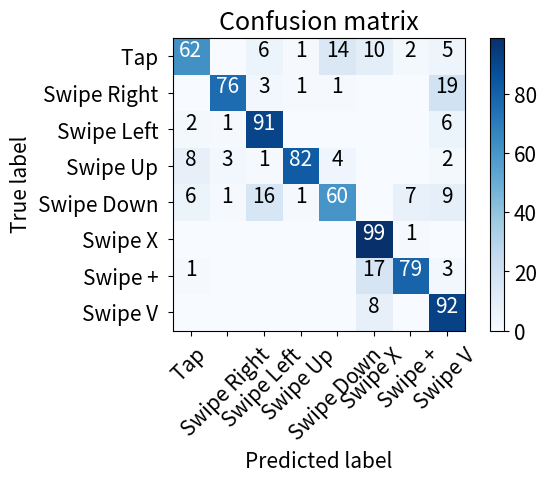

Reproduce this figure in Python.
print(__doc__)

import itertools
import numpy as np
import matplotlib.pyplot as plt


class MNames:
    Null = chr(0x2205)
    ArrowHead = chr(0x279C)
    PitchFork = chr(0x03C8)
    SixPointStar = chr(0x2721)
    Asterisk =  chr(0x2731)
    HalfNote = chr(0x2669)


def plot_confusion_matrix(cm, classes,
                          normalize=False,
                          title='Confusion matrix',
                          cmap=plt.cm.Greens):
    """
    This function prints and plots the confusion matrix.
    Normalization can be applied by setting `normalize=True`.
    """
    plt.rcParams.update({'font.size': 15})
    plt.imshow(cm, interpolation='nearest', cmap=cmap)
    plt.title(title)
    plt.colorbar()
    tick_marks = np.arange(len(classes))
    plt.xticks(tick_marks, classes, rotation=45)
    plt.yticks(tick_marks, classes)

    if normalize:
        den = cm.sum(axis=1)[:, np.newaxis]
        print(den)
        cm = cm.astype('float') / den[0]
        print("Normalized confusion matrix")
    else:
        print('Confusion matrix, without normalization')

    print(cm)

    thresh = cm.max() / 2.
    for i, j in itertools.product(range(cm.shape[0]), range(cm.shape[1])):
        if(cm[i,j] >= 0.01):
            plt.text(j, i, cm[i,j],
                     #"{0:.2f}".format(cm[i, j]),
                     horizontalalignment="center",
                     color="white" if cm[i, j] > thresh else "black")

    plt.tight_layout()
    plt.ylabel('True label')
    plt.xlabel('Predicted label')

def accuracy(matrix, max_val):

    correct = np.zeros(len(matrix));
    error = np.zeros(len(matrix));
    for i in range(0, len(matrix)):
        for j in range(0, len(matrix)):
           if i == j:
               correct[i] = matrix[i,j]
           else:
                error[i] += matrix[i,j]
    print(correct / max_val)
    print(error)
    print("Accuracy mean: {0}, sd {1}".format(np.mean(correct, axis = 0)/max_val, np.std(correct, axis = 0)/max_val))
    print("Error mean: {0}, sd {1}".format(np.mean(error)/max_val, np.std(error)/max_val))

deictic_multistroke = np.matrix(
[[592,   0,   0,   0,   4,   0,   0,   0,   0,   0,   4,   0,   0,   0],
 [  0, 573,   0,   0,  12,  11,   0,   0,   0,   0,   0,   0,   4,   0],
 [  1,   0, 538,   0,  54,   0,   0,   1,   0,   0,   2,   4,   0,   0],
 [  1,   0,   4, 550,  34,   0,   0,   3,   0,   0,   5,   1,   0,   2],
 [  2,   0,   0,   0, 596,   0,   0,   1,   0,   0,   1,   0,   0,   0],
 [  0,  18,   0,   0,   0, 573,   1,   0,   0,   0,   0,   0,   8,   0],
 [  0,   0,   0,   0,   0,   2, 596,   0,   0,   0,   0,   0,   2,   0],
 [  1,   0,   0,   0,  33,   0,   0, 559,   0,   0,   3,   0,   0,   4],
 [  0,   0,   0,   0,  61,   0,   0,   3, 528,   0,   6,   1,   0,   0],
 [  0,   0,   0,   0,  51,   0,   0,   6,   0, 539,   4,   0,   0,   0],
 [  0,   0,   0,   0,   5,   0,   0,   0,   4,  14, 576,   0,   0,   1],
 [  0,   0,   0,   0,  29,   0,   0,   2,   1,   1,   1, 562,   0,   4],
 [  0,   0,   0,   0,   2,   0,   1,   0,   0,   0,   0,   0, 596,   0],
 [  1,   0,   0,   0,  58,   0,   0,   4,   6,   4,   1,   3,   0, 523]]
)

ad_hoc_multistroke = np.matrix(
[[ 557,    0,    0,    0,    0,    0,   30,    0,    0,    0,    3,    0,    0,    0],
 [   0,  589,    0,    0,    0,   11,    0,    0,    0,    0,    0,    0,    0,    0],
 [   0,    0,  334,  168,    0,    0,   10,    0,    0,    0,    0,    0,    0,   78],
 [   0,    0,  155,  408,    0,    0,    0,    0,    0,    0,    0,    0,    0,   27],
 [   0,    0,   10,    0,  545,    1,   24,    0,    0,    0,    0,    0,    0,    0],
 [   0,    0,    0,    0,    0,  590,    0,    0,    0,    0,    0,    0,    0,    0],
 [   0,    0,    0,    0,    0,    0,  580,    0,    0,    0,    0,    0,    0,    0],
 [   0,    0,    0,   13,    0,    0,    0,  584,    0,    0,    0,    0,    0,    3],
 [   0,    0,    4,    0,   10,    0,    0,    0,  553,    0,    0,    0,    0,   13],
 [   0,    0,    0,   12,   10,    2,    1,    0,    0,  477,    0,   40,    0,   48],
 [   1,    0,    0,    0,   20,   48,   24,   24,    0,    0,  460,    0,    0,   13],
 [   0,    0,    0,    0,    0,    0,    0,    0,    0,    0,    0,  550,    0,   10],
 [   0,    0,    0,    0,   22,    0,   23,    0,    0,    0,    0,    0,  537,    8],
 [   0,    0,    0,    0,    0,    5,   10,    7,    0,   10,    0,    3,    0,  545]]
)

deictic_unistroke = np.matrix(
[[320,   0,   0,  10,   0,   0,   0,   0,   0,   0,   0,   0,   0,   0,   0,   0],
 [  0, 329,   0,   0,   0,   0,   0,   0,   0,   0,   1,   0,   0,   0,   0,   0],
 [  6,   0, 302,  22,   0,   0,   0,   0,   0,   0,   0,   0,   0,   0,   0,   0],
 [  0,   0,   0, 329,   0,   0,   0,   0,   1,   0,   0,   0,   0,   0,   0,   0],
 [  0,   0,   0,   0, 313,   0,   0,   1,   0,   0,  16,   0,   0,   0,   0,   0],
 [  0,   0,   0,   0,   0, 321,   0,   9,   0,   0,   0,   0,   0,   0,   0,   0],
 [  0,   1,   0,   0,   0,   1, 324,   2,   0,   0,   0,   0,   0,   2,   0,   0],
 [  0,   3,   0,   0,   1,   8,   0, 310,   0,   0,   0,   0,   0,   0,   0,   8],
 [  0,   0,   0,   1,   0,   0,   0,   0, 311,   0,   0,   0,  18,   0,   0,   0],
 [  0,   0,   0,   0,   0,   0,   5,   0,   0, 309,   0,   0,   0,  16,   0,   0],
 [  0,   0,   0,   0,  12,   0,   0,   0,   0,   0, 318,   0,   0,   0,   0,   0],
 [  0,   0,   0,   0,   0,   0,   0,   0,   0,   0,   0, 330,   0,   0,   0,   0],
 [  7,   0,   0,  18,   0,   0,   0,   0,   1,   0,   0,   0, 303,   1,   0,   0],
 [  0,   0,   0,   0,   0,   0,   5,   0,   0,   6,   0,   0,   6, 313,   0,   0],
 [  0,   0,   0,   0,   0,   0,   0,   0,   0,   0,   0,   0,   0,   0, 330,   0],
 [  0,   0,   0,   0,   1,   8,   0,   0,   0,   0,   0,   0,   0,   0,   0, 321]]
)

ad_hoc_unistroke = np.matrix(
[[ 330,    0,    0,    0,    0,    0,    0,    0,    0,    0,    0,    0,   0,    0,    0,    0 ],
 [   0,  330,    0,    0,    0,    0,    0,    0,    0,    0,    0,    0,   0,    0,    0,    0 ],
 [   3,    0,  326,    1,    0,    0,    0,    0,    0,    0,    0,    0,   0,    0,    0,    0 ],
 [   1,    0,    1,  327,    0,    0,    0,    0,    1,    0,    0,    0,   0,    0,    0,    0 ],
 [   0,    0,    0,    0,  324,    0,    0,    0,    0,    0,    6,    0,   0,    0,    0,    0 ],
 [   0,    0,    0,    0,    0,  322,    0,    8,    0,    0,    0,    0,   0,    0,    0,    0 ],
 [   0,    0,    0,    0,    3,    0,  327,    0,    0,    0,    0,    0,   0,    0,    0,    0 ],
 [   0,    0,    0,    0,    0,    0,    0,  330,    0,    0,    0,    0,   0,    0,    0,    0 ],
 [   0,    0,    0,    0,    0,    0,    0,    0,  328,    0,    0,    0,   2,    0,    0,    0 ],
 [   0,    0,    0,    0,    0,    0,    0,    0,    0,  329,    0,    0,   0,    1,    0,    0 ],
 [   0,    0,    0,    0,   13,    0,    0,    0,    0,    0,  317,    0,   0,    0,    0,    0 ],
 [   0,    0,    0,    0,    0,    0,    0,    0,    0,    0,    0,  330,   0,    0,    0,    0 ],
 [   0,    0,    0,    0,    0,    0,    0,    0,    0,    0,    0,    0, 329,    1,    0,    0 ],
 [   0,    0,    0,    0,    0,    0,    0,    0,    0,    2,    0,    0,   0,  328,    0,    0 ],
 [   0,    0,    0,    0,    0,    0,    0,    0,    0,    0,    0,    0,   0,    0,  330,    0 ],
 [   0,    0,    0,    0,    0,    0,    0,    0,    0,    0,    0,    0,   0,    0,    0,  330 ]]
)


deictic_shrec_palm = np.matrix(
#  2    7   8   9   10  11  12   13
[[62,   0,  6,  1,  14, 10, 2,  5],  # 2
 [  0,  76, 3,  1,  1,  0,  0,  19], # 7
 [  2,  1,  91, 0,  0,  0,  0,  6],  # 8
 [  8,  3,  1,  82, 4,  0,  0,  2],  # 9
 [  6,  1,  16, 1,  60, 0,  7,  9],  # 10
 [  0,  0,  0,  0,  0,  99, 1,  0],  # 11
 [  1,  0,  0,  0,  0,  17, 79, 3],  # 12
 [  0,  0,  0,  0,  0,  8,  0,  92]] # 13
)
#  2    7   8   9   10  11  12   13
deictic_shrec_index_tip = np.matrix(
[[48,   0,  24, 1,  10, 10, 1,  6],  # 2
 [  1,  85, 2,  0,  0,  0,  0,  12], # 7
 [  4,  2,  76, 0,  0,  0,  0,  18],  # 8
 [  18, 0,  0,  77, 3,  0,  0,  2],  # 9
 [  5,  0,  8,  0,  72, 0,  2,  13],  # 10
 [  2,  0,  0,  0,  0,  95, 1,  2],  # 11
 [  8,  0,  0,  0,  1,  32, 57, 2],  # 12
 [  1,  0,  0,  0,  0,  2,  0,  97]] # 13
)

shrec_class_names = [
    'Tap ', # 2
    'Swipe Right ', # 7
    'Swipe Left ', # 8
    'Swipe Up ', # 9
    'Swipe Down ', # 10
    'Swipe X ', # 11
    'Swipe + ', # 12
    'Swipe V '  # 13
];


# ------------------------------------------
# synthetic unistroke
# ------------------------------------------

synth_unistroke_iterative = np.matrix(
    [[330,	0,	 0,	  0,	0,	 0,	  0],
     [0,	330, 0,	  0,	0,	 0,	  0],
     [0,	1,	 329, 0,	0,	 0,	  0],
     [3,	0,	 0,	  327,	0,	 0,	  0],
     [0,	0,	 0,	  0,	330, 0,	  0],
     [0,	1,	 0,	  0,	0,	 329, 0],
     [0,	2,	 0,	  0,	15,	 0,	  313]]
)

synth_unistroke_iterative = np.delete(synth_unistroke_iterative, 4, axis=0)
synth_unistroke_iterative = np.delete(synth_unistroke_iterative, 4, axis=1)

synth_unistroke_iterative_names = [
    'V* ',
    '' + chr(0x25CB) + '* ',  # circle
    '[* ', # left square bracket
    '' + chr(0x2713) + '* ', # check
#    '' + chr(0x22C0) + '* ', # caret
    '' + chr(0x25B3) + '* ', # triangle
    '?* ', # question mark
]

synth_unistroke_sequence = np.matrix(
    [[330,	0,	    0,	   0,	0,	   0,	0],
     [0,	326,	4,	   0,	0,	   0,	0],
     [0,	0,	    330,   0,	0,	   0,	0],
     [0,	0,	    0,	   330,	0,	   0,	0],
     [0,	0,	    0,	   0,	330,   0,	0],
     [1,	0,	    0,	   0,	0,	   329,	0],
     [0,	0,	    0,	   0,	0,	   0 , 330]]
)

synth_unistroke_sequence = np.delete(synth_unistroke_sequence, 5, axis=0)
synth_unistroke_sequence = np.delete(synth_unistroke_sequence, 5, axis=1)

synth_unistroke_sequence_names = [
    'V » ' + chr(0x232B), # v + delete
    chr(0x25B3) + ' » ' + chr(0x2395),  # triangle + rectangle
    chr(0x25CB) + ' » ' + chr(0x2113), # circle + pigtail
    chr(0x22C0) + ' » ' + chr(0x279C), # caret + arrow
    '[' + ' » ' + chr(0x2605), # left sq bracket + star
    #'?' + ' » ' + '[ ', # question mark + left sq bracket
    chr(0x2713) + ' » ' + ']'
]

synth_unistroke_choice =  np.matrix([
    [316,   0,      0,      2,    2,    10,   0],
    [0,     330,    0,      0,    0,    0,    0],
    [0,     17,     313,    0,    0,    0,    0],
    [0,     7,      3,      315,  0,    0,    5],
    [2,     0,      0,      0,    328,  0,    0],
    [7,     0,      0,      0,    0,    323,  0],
    [0,     0,      0,      7,    1,    1,    321],
])

synth_unistroke_choice = np.delete(synth_unistroke_choice, 6, axis=0)
synth_unistroke_choice = np.delete(synth_unistroke_choice, 6, axis=1)


synth_unistroke_choice_names = [
    'V [] }',
    chr(0x25CB) + ' [] ' + chr(0x2605),  # circle [] star
    chr(0x25B3) + ' [] ' + chr(0x2395),  # triangle [] rectangle
    '{ [] ' + chr(0x22C0), # left curly brace [] caret
    '? [] X',               # question mark [] X
    chr(0x232B) + ' [] ' + chr(0x2713), # delete [] check
    #chr(0x279C) + ' [] ' +  chr(0x2113) + ' ' # arrow [] pigtail
]

synth_unistroke_parallel = np.matrix ([
    [330,	0,	    0,  	0,	    0,	    0,      0],
    [0,	    330,    0,	    0,	    0,	    0,	    0],
    [0,	    0,	    330,	0,	    0,	    0,	    0],
    [0,	    0,	    0,	    330,	0,	    0,	    0],
    [0,	    0,	    0,	    0,	    316,	0,	    14],
    [0,	    0,	    0,	    0,	    0,	    330,	0],
    [0,	    0,	    0,	    0,	    12,	    0,	    318]
])

synth_unistroke_parallel = np.delete(synth_unistroke_parallel, 3, axis=0)
synth_unistroke_parallel = np.delete(synth_unistroke_parallel, 3, axis=1)

synth_unistroke_parallel_names = [
    chr(0x22C0) + ' || ' +  chr(0x279C),    # caret || arrow
    chr(0x25CB) + ' || ' +  chr(0x2113),    # circle || pigtail
    '[ || ' + chr(0x2605),                  # left sq bracket || star
    #'? || [',                               # question mark || left sq bracket
    chr(0x2713) + ' || ]',                  # check || right sq bracket
    chr(0x25B3) + ' || ' + chr(0x2395),     # triangle [] rectangle
    'V || ]',                               # V || right sq bracket
]





# ------------------------------------------
# synthetic multistroke
# ------------------------------------------
synth_multistroke_iterative = np.matrix ([
    [598,	0,	    2,	    0,	    0],
    [0,	    600,	0,	    0,	    0],
    [12,	0,	    588,	0,	    0],
    [2,	    0,	    11,	    587,	0],
    [0,	    19,	    0,	    0,	    581]
])

synth_multistroke_iterative_names = [
    MNames.ArrowHead + '*',
    'N*',
    MNames.SixPointStar + '*',
    'D*',
    'I*'
]

synth_multistroke_sequence = np.matrix ([
    [593,   7,   0,   0,    0],
    [17,   583, 0,   0,    0],
    [3,   4,   566, 1,    25],
    [0,   1,   9,   588,  2],
    [0,   0,   2,   0,    598],
])

synth_multistroke_sequence_names = [
    MNames.PitchFork + ' + ' + '!',
    MNames.ArrowHead + ' + ' + MNames.HalfNote,
    MNames.Asterisk + ' + ' + MNames.SixPointStar,
    'D' +  ' + ' + 'N',
    'I' + ' + ' + 'T'
]



synth_multistroke_choice = np.matrix ([
    [571,	1,	    0,	    11,     17],
    [0,	    512,	14,	    28,	    46],
    [0,	    3,	    589,	2,	    5],
    [0,	    3,	    0,	    595,	2],
    [0,	    1,	    0,	    9,	    590]
])

synth_multistroke_choice_names = [
    MNames.HalfNote + " | " + 'P',
    '!' + " | " + 'H',
    MNames.Asterisk + " | " + 'N',
    MNames.ArrowHead + " | " + 'T',
    'D' + " | " + MNames.Null
]

synth_multistroke_parallel = np.matrix ([
    [596,   0,   1,   2,   0],
    [  0, 598,   0,   0,   2],
    [  0,   0, 599,   0,   0],
    [ 16,   0,   0, 584,   0],
    [  0,  15,   2,   0, 583],
])


synth_multistroke_parallel_names = [
    MNames.Asterisk + ''+ chr(0x00D7 )+ ' ' + 'N',
    'T' + ''+ chr(0x00D7 )+ ' ' + MNames.HalfNote,
    MNames.Null + ''+ chr(0x00D7 )+ ' ' + 'H',
    'I' + ''+ chr(0x00D7 )+ ' ' +  'D',
    MNames.SixPointStar + ''+ chr(0x00D7 )+ ' ' + 'P'
]

# Compute confusion matrix
multi_class_names = ['T', 'N', 'D', 'P', 'X', 'H', 'I ', '! ',

               ''+ chr(0x2205)+ ' ', #null
               '' + chr(0x279C)+ '', # arrow head
               '' + chr(0x03C8) + '', # pitchfork
                '  ' + chr(0x2721) + '', # six point star
               '' +chr(0x2731),  # asterisk
               '' + chr(0x2669) #half note
               ];

uni_class_names = [
    '' + chr(0x25B3) + ' ', # triangle
    'X ', # X
    '' + chr(0x2395) + ' ', # rectangle
    '' + chr(0x25CB) + ' ', # circle
    '' + chr(0x2713) + '', # check
    '' + chr(0x22C0) + '', # caret
    '? ', # question mark
    '' + chr(0x279C)+ ' ', # arrow
    '[ ', # left square bracket
    '] ', # right square bracket
    'V ', # V
    '' + chr(0x232B) + ' ', # delete
    '{ ', # left curly brace
    '} ', #right curly brace
    '' + chr(0x2605) +  ' ', # star
    '' + chr(0x2113) + ' ' # pigtail
];


iciap = np.matrix([
    [60, 0, 0, 0, 0, 0, 0, 0, 0, 0],
    [0, 60, 0, 0, 0, 0, 0, 0, 0, 0],
    [0, 0, 60, 0, 0, 0, 0, 0, 0, 0],
    [0, 0, 0, 60, 0, 0, 0, 0, 0, 0],
    [0, 0, 0, 0, 60, 0, 0, 0, 0, 0],
    [0, 0, 0, 0, 0, 60, 0, 0, 0, 0],
    [0, 0, 0, 0, 0, 0, 60, 0, 0, 0],
    [0, 0, 0, 0, 0, 0, 0, 59, 1, 0],
    [0, 0, 0, 0, 0, 0, 0, 0, 60, 0],
    [0, 0, 0, 0, 0, 0, 0, 0,  1, 59],

]);

iciap_names = [
    '' + chr(0x2190)+ ' ', # larrow
    '' + chr(0x2192)+ ' ', # rarrow
    'V ', # V
    '' + chr(0x22C0) + '', # caret
    '[ ', # left square bracket
    '] ', # right square bracket
    'X ', # X
    '' + chr(0x232B) + ' ', # delete
    '' + chr(0x25B3) + ' ', # triangle
    '' + chr(0x2395) + ' ', # rectangle
]


np.set_printoptions(precision=2)

# delete_mark 2A32

# Plot non-normalized confusion matrix
#plt.figure()
#plot_confusion_matrix(cnf_matrix, classes=class_names,
#                      title='Confusion matrix, without normalization')




def opPlot(matrix, names, title):
    plt.figure()
    for i in range(0,4):
        plt.subplot(221+i)
        plot_confusion_matrix(matrix[i], classes=names[i], normalize=True,
                          title=title[i], cmap=plt.cm.Greys)
    plt.show()


# Plot multistroke matrix
#plt.figure()
#plot_confusion_matrix(synth_unistroke_sequence, classes=synth_unistroke_sequence_names, normalize=True,
#                       title='Choice', cmap=plt.cm.Greys)
#plt.figure()
#plot_confusion_matrix(ad_hoc_unistroke, classes=uni_class_names, normalize=True,
#                       title='Ad-hoc HMMs', cmap=plt.cm.Greys)

#plt.show()

# opPlot(matrix = [synth_unistroke_iterative, synth_unistroke_sequence, synth_unistroke_choice, synth_unistroke_parallel],
#        names =  [synth_unistroke_iterative_names, synth_unistroke_sequence_names, synth_unistroke_choice_names, synth_unistroke_parallel_names],
#        title=   ["Iterative",'Sequence', 'Choice', 'Parallel'])

#opPlot(matrix = [synth_multistroke_iterative, synth_multistroke_sequence, synth_multistroke_choice, synth_multistroke_parallel],
#       names =  [synth_unistroke_iterative_names, synth_multistroke_sequence_names, synth_multistroke_choice_names, synth_multistroke_parallel_names],
#       title=   ["Iterative",'Sequence', 'Choice', 'Parallel'])

#accuracy(deictic_multistroke, 600);


plot_confusion_matrix(deictic_shrec_palm, classes=shrec_class_names, normalize=False,
                       title='Confusion matrix', cmap=plt.cm.Blues)
plt.show()